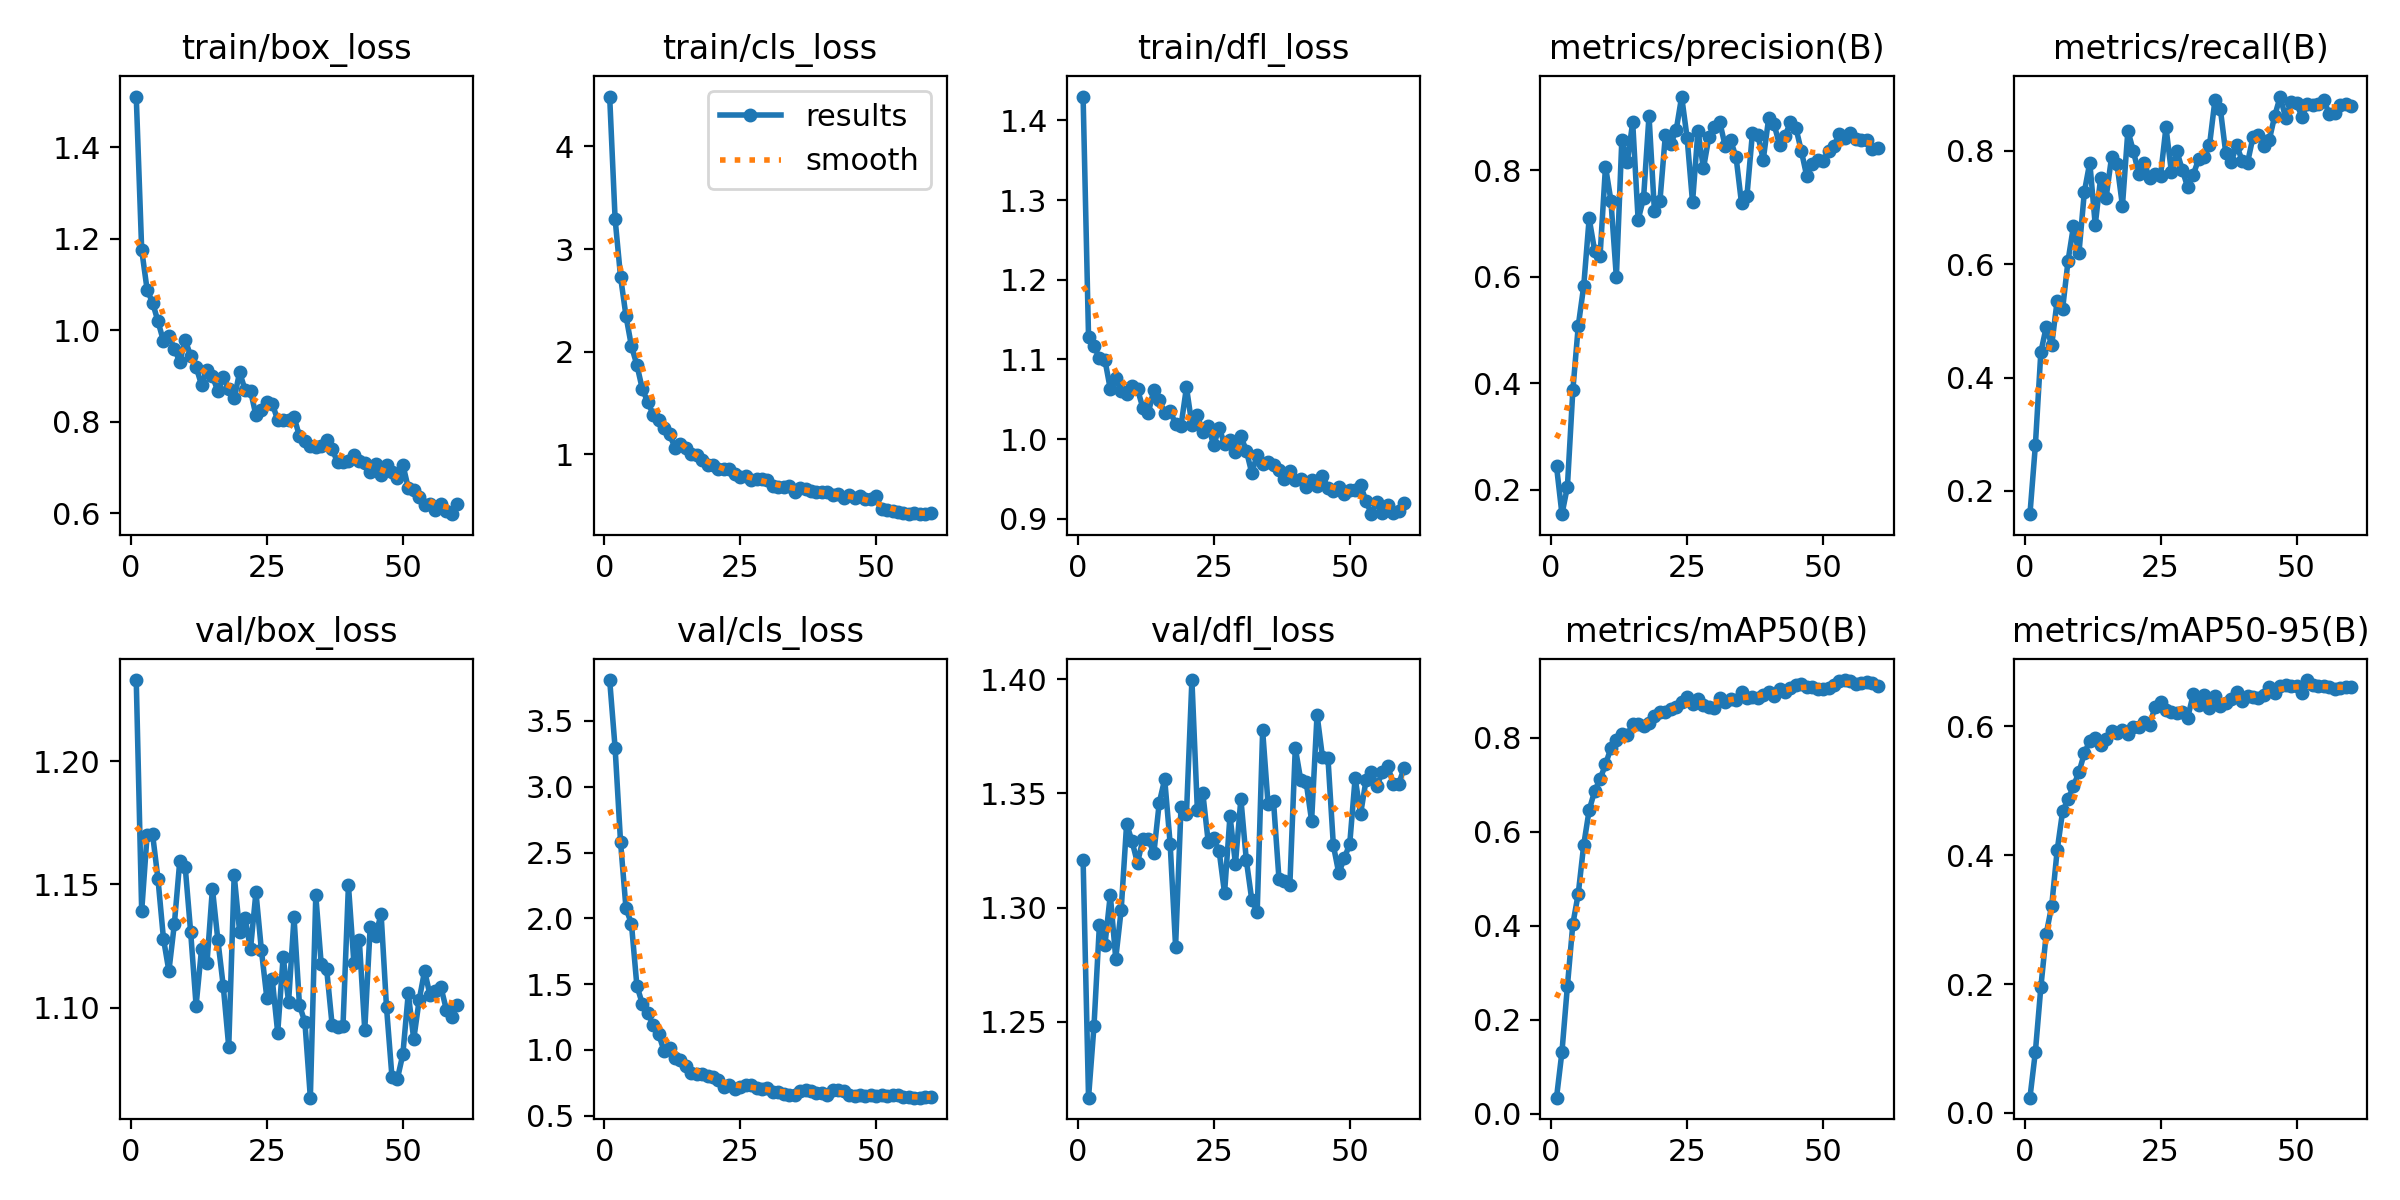

Source data for this figure (header and first rows):
epoch, time, train/box_loss, train/cls_loss, train/dfl_loss, metrics/precision(B), metrics/recall(B), metrics/mAP50(B), metrics/mAP50-95(B), val/box_loss, val/cls_loss, val/dfl_loss, lr/pg0, lr/pg1, lr/pg2
1, 6.601, 1.51, 4.486, 1.43, 0.2438, 0.159, 0.03453, 0.02376, 1.233, 3.811, 1.321, 6.944e-05, 6.944e-05, 6.944e-05
2, 12.65, 1.175, 3.292, 1.129, 0.1539, 0.2807, 0.132, 0.09505, 1.139, 3.294, 1.217, 0.0001387, 0.0001387, 0.0001387
3, 18.63, 1.088, 2.729, 1.116, 0.2055, 0.4445, 0.2715, 0.195, 1.17, 2.58, 1.248, 0.0002056, 0.0002056, 0.0002056
4, 24.22, 1.06, 2.347, 1.102, 0.3868, 0.4895, 0.4036, 0.2784, 1.17, 2.075, 1.292, 0.0002063, 0.0002063, 0.0002063
5, 30.11, 1.019, 2.053, 1.1, 0.508, 0.457, 0.4684, 0.3217, 1.152, 1.96, 1.283, 0.0002027, 0.0002027, 0.0002027
6, 35.97, 0.9761, 1.871, 1.063, 0.5828, 0.5356, 0.5718, 0.4075, 1.128, 1.489, 1.306, 0.0001991, 0.0001991, 0.0001991
7, 41.78, 0.9871, 1.635, 1.077, 0.7099, 0.5208, 0.6458, 0.468, 1.115, 1.351, 1.278, 0.0001955, 0.0001955, 0.0001955
8, 47.8, 0.9593, 1.509, 1.06, 0.6495, 0.6057, 0.6857, 0.4866, 1.134, 1.283, 1.299, 0.0001919, 0.0001919, 0.0001919
9, 53.56, 0.9303, 1.384, 1.057, 0.6392, 0.6671, 0.7115, 0.5077, 1.16, 1.188, 1.337, 0.0001884, 0.0001884, 0.0001884
10, 59.37, 0.9787, 1.337, 1.067, 0.8073, 0.619, 0.7429, 0.5286, 1.157, 1.121, 1.329, 0.0001848, 0.0001848, 0.0001848
11, 65.13, 0.9431, 1.251, 1.063, 0.7431, 0.7274, 0.7778, 0.5583, 1.131, 0.9928, 1.32, 0.0001812, 0.0001812, 0.0001812
12, 70.79, 0.9192, 1.193, 1.039, 0.599, 0.7793, 0.7943, 0.5776, 1.101, 1.014, 1.33, 0.0001776, 0.0001776, 0.0001776
13, 76.41, 0.8803, 1.064, 1.033, 0.8567, 0.6694, 0.8065, 0.5815, 1.124, 0.9391, 1.33, 0.000174, 0.000174, 0.000174
14, 82.57, 0.9134, 1.096, 1.062, 0.8157, 0.7524, 0.8054, 0.5712, 1.118, 0.9229, 1.324, 0.0001705, 0.0001705, 0.0001705
15, 89.57, 0.8994, 1.057, 1.049, 0.8904, 0.7175, 0.8285, 0.5804, 1.148, 0.878, 1.346, 0.0001669, 0.0001669, 0.0001669
16, 96.59, 0.8664, 0.9971, 1.033, 0.7071, 0.7887, 0.8288, 0.593, 1.127, 0.8288, 1.356, 0.0001633, 0.0001633, 0.0001633
17, 103.6, 0.8966, 0.989, 1.035, 0.7482, 0.777, 0.8236, 0.5892, 1.109, 0.8184, 1.328, 0.0001597, 0.0001597, 0.0001597
18, 110.5, 0.8703, 0.9472, 1.019, 0.9029, 0.7029, 0.8308, 0.5939, 1.084, 0.8179, 1.283, 0.0001561, 0.0001561, 0.0001561
19, 117.8, 0.851, 0.8955, 1.017, 0.7228, 0.8353, 0.8456, 0.5884, 1.154, 0.8018, 1.344, 0.0001526, 0.0001526, 0.0001526
20, 124.2, 0.9074, 0.8965, 1.065, 0.7418, 0.7999, 0.8542, 0.599, 1.131, 0.7961, 1.341, 0.000149, 0.000149, 0.000149
21, 130, 0.8696, 0.8508, 1.018, 0.8658, 0.7592, 0.8533, 0.599, 1.136, 0.7706, 1.4, 0.0001454, 0.0001454, 0.0001454
22, 135.7, 0.8678, 0.8516, 1.03, 0.85, 0.7784, 0.8605, 0.6075, 1.124, 0.7165, 1.343, 0.0001418, 0.0001418, 0.0001418
23, 141.6, 0.8134, 0.858, 1.009, 0.8759, 0.7519, 0.8649, 0.6029, 1.147, 0.7322, 1.35, 0.0001382, 0.0001382, 0.0001382
24, 147.3, 0.8254, 0.8025, 1.017, 0.9389, 0.7589, 0.8749, 0.6303, 1.123, 0.7051, 1.329, 0.0001346, 0.0001346, 0.0001346
25, 153.1, 0.8434, 0.7759, 0.9922, 0.8615, 0.7556, 0.8862, 0.6379, 1.104, 0.721, 1.33, 0.0001311, 0.0001311, 0.0001311
26, 159, 0.839, 0.7916, 1.014, 0.7402, 0.8415, 0.8722, 0.6249, 1.111, 0.736, 1.325, 0.0001275, 0.0001275, 0.0001275
27, 164.7, 0.8034, 0.7508, 0.9935, 0.875, 0.7626, 0.8814, 0.6216, 1.09, 0.735, 1.306, 0.0001239, 0.0001239, 0.0001239
28, 170.4, 0.8028, 0.7571, 0.9994, 0.8037, 0.7995, 0.8696, 0.6201, 1.121, 0.7142, 1.34, 0.0001203, 0.0001203, 0.0001203
29, 176.1, 0.8039, 0.7543, 0.984, 0.8621, 0.7663, 0.8657, 0.622, 1.102, 0.7006, 1.319, 0.0001167, 0.0001167, 0.0001167
30, 181.9, 0.81, 0.749, 1.003, 0.8816, 0.7353, 0.862, 0.6138, 1.137, 0.7105, 1.348, 0.0001132, 0.0001132, 0.0001132
31, 187.6, 0.7681, 0.6924, 0.9857, 0.8912, 0.7574, 0.8848, 0.6496, 1.101, 0.6778, 1.321, 0.0001096, 0.0001096, 0.0001096
32, 193.5, 0.7578, 0.678, 0.9576, 0.8458, 0.785, 0.875, 0.6336, 1.094, 0.684, 1.303, 0.000106, 0.000106, 0.000106
33, 199.2, 0.7472, 0.6822, 0.9803, 0.8564, 0.7884, 0.8827, 0.6491, 1.063, 0.6667, 1.298, 0.0001024, 0.0001024, 0.0001024
34, 204.9, 0.7437, 0.6857, 0.9692, 0.8251, 0.8095, 0.8807, 0.6278, 1.146, 0.6603, 1.377, 9.88435e-05, 9.88435e-05, 9.88435e-05
35, 210.6, 0.7463, 0.6305, 0.9718, 0.7384, 0.8891, 0.8961, 0.6465, 1.118, 0.6578, 1.345, 9.5263e-05, 9.5263e-05, 9.5263e-05
36, 216.2, 0.7597, 0.6709, 0.9681, 0.7522, 0.8733, 0.8833, 0.6318, 1.116, 0.6897, 1.346, 9.16825e-05, 9.16825e-05, 9.16825e-05
37, 221.8, 0.7404, 0.6564, 0.961, 0.8695, 0.7953, 0.8854, 0.637, 1.093, 0.6984, 1.313, 8.8102e-05, 8.8102e-05, 8.8102e-05
38, 227.2, 0.7106, 0.6437, 0.9502, 0.8661, 0.781, 0.8834, 0.6433, 1.092, 0.6922, 1.312, 8.45215e-05, 8.45215e-05, 8.45215e-05
39, 232.6, 0.7115, 0.6273, 0.9599, 0.8204, 0.8096, 0.8903, 0.6532, 1.093, 0.6747, 1.31, 8.0941e-05, 8.0941e-05, 8.0941e-05
40, 238.1, 0.7148, 0.6326, 0.9485, 0.8988, 0.7826, 0.8965, 0.639, 1.15, 0.6768, 1.37, 7.73605e-05, 7.73605e-05, 7.73605e-05
41, 243.5, 0.7261, 0.627, 0.9504, 0.8864, 0.7792, 0.8886, 0.6479, 1.118, 0.6596, 1.356, 7.378e-05, 7.378e-05, 7.378e-05
42, 248.9, 0.7148, 0.6031, 0.9403, 0.8474, 0.8244, 0.9041, 0.6456, 1.127, 0.6986, 1.355, 7.01995e-05, 7.01995e-05, 7.01995e-05
43, 254.3, 0.709, 0.6109, 0.9481, 0.8642, 0.8278, 0.896, 0.6442, 1.091, 0.6984, 1.338, 6.6619e-05, 6.6619e-05, 6.6619e-05
44, 260, 0.6891, 0.5745, 0.941, 0.8915, 0.8088, 0.9055, 0.649, 1.133, 0.6898, 1.384, 6.30385e-05, 6.30385e-05, 6.30385e-05
45, 265.5, 0.708, 0.5972, 0.9536, 0.88, 0.8196, 0.9116, 0.6606, 1.129, 0.6585, 1.366, 5.9458e-05, 5.9458e-05, 5.9458e-05
46, 271, 0.6822, 0.5727, 0.9388, 0.8363, 0.8621, 0.9146, 0.6519, 1.138, 0.6503, 1.366, 5.58775e-05, 5.58775e-05, 5.58775e-05
47, 276.5, 0.7048, 0.5936, 0.9355, 0.789, 0.8957, 0.908, 0.6622, 1.1, 0.6546, 1.327, 5.2297e-05, 5.2297e-05, 5.2297e-05
48, 282.1, 0.6895, 0.5633, 0.9397, 0.8115, 0.8577, 0.9078, 0.664, 1.072, 0.6532, 1.315, 4.87165e-05, 4.87165e-05, 4.87165e-05
49, 287.7, 0.677, 0.5637, 0.9306, 0.8205, 0.8867, 0.9033, 0.662, 1.071, 0.6571, 1.322, 4.5136e-05, 4.5136e-05, 4.5136e-05
50, 293.2, 0.7059, 0.5876, 0.9357, 0.8173, 0.8835, 0.9034, 0.6634, 1.081, 0.6486, 1.328, 4.15555e-05, 4.15555e-05, 4.15555e-05
51, 312.6, 0.6549, 0.4621, 0.9364, 0.837, 0.8602, 0.9056, 0.6523, 1.106, 0.6549, 1.357, 3.7975e-05, 3.7975e-05, 3.7975e-05
52, 318, 0.6499, 0.4558, 0.9419, 0.8463, 0.8822, 0.9121, 0.672, 1.087, 0.6508, 1.341, 3.43945e-05, 3.43945e-05, 3.43945e-05
53, 323.6, 0.6346, 0.448, 0.9224, 0.869, 0.8802, 0.9194, 0.6647, 1.103, 0.661, 1.356, 3.0814e-05, 3.0814e-05, 3.0814e-05
54, 329, 0.6166, 0.4338, 0.9059, 0.8616, 0.882, 0.9222, 0.662, 1.115, 0.6555, 1.359, 2.72335e-05, 2.72335e-05, 2.72335e-05
55, 334.4, 0.6208, 0.4307, 0.9216, 0.8699, 0.89, 0.9199, 0.6629, 1.105, 0.6405, 1.353, 2.3653e-05, 2.3653e-05, 2.3653e-05
56, 339.9, 0.6065, 0.4186, 0.9076, 0.8588, 0.8648, 0.9141, 0.661, 1.107, 0.6443, 1.359, 2.00725e-05, 2.00725e-05, 2.00725e-05
57, 345.5, 0.62, 0.4232, 0.9177, 0.8566, 0.8667, 0.9169, 0.6584, 1.108, 0.6387, 1.362, 1.6492e-05, 1.6492e-05, 1.6492e-05
58, 350.9, 0.6046, 0.4202, 0.907, 0.8569, 0.8804, 0.918, 0.6592, 1.099, 0.6377, 1.354, 1.29115e-05, 1.29115e-05, 1.29115e-05
59, 356.4, 0.5976, 0.4148, 0.91, 0.8411, 0.8827, 0.9161, 0.661, 1.096, 0.6395, 1.354, 9.331e-06, 9.331e-06, 9.331e-06
60, 361.8, 0.6192, 0.4305, 0.9196, 0.8413, 0.8786, 0.9103, 0.6604, 1.101, 0.6449, 1.361, 5.7505e-06, 5.7505e-06, 5.7505e-06
